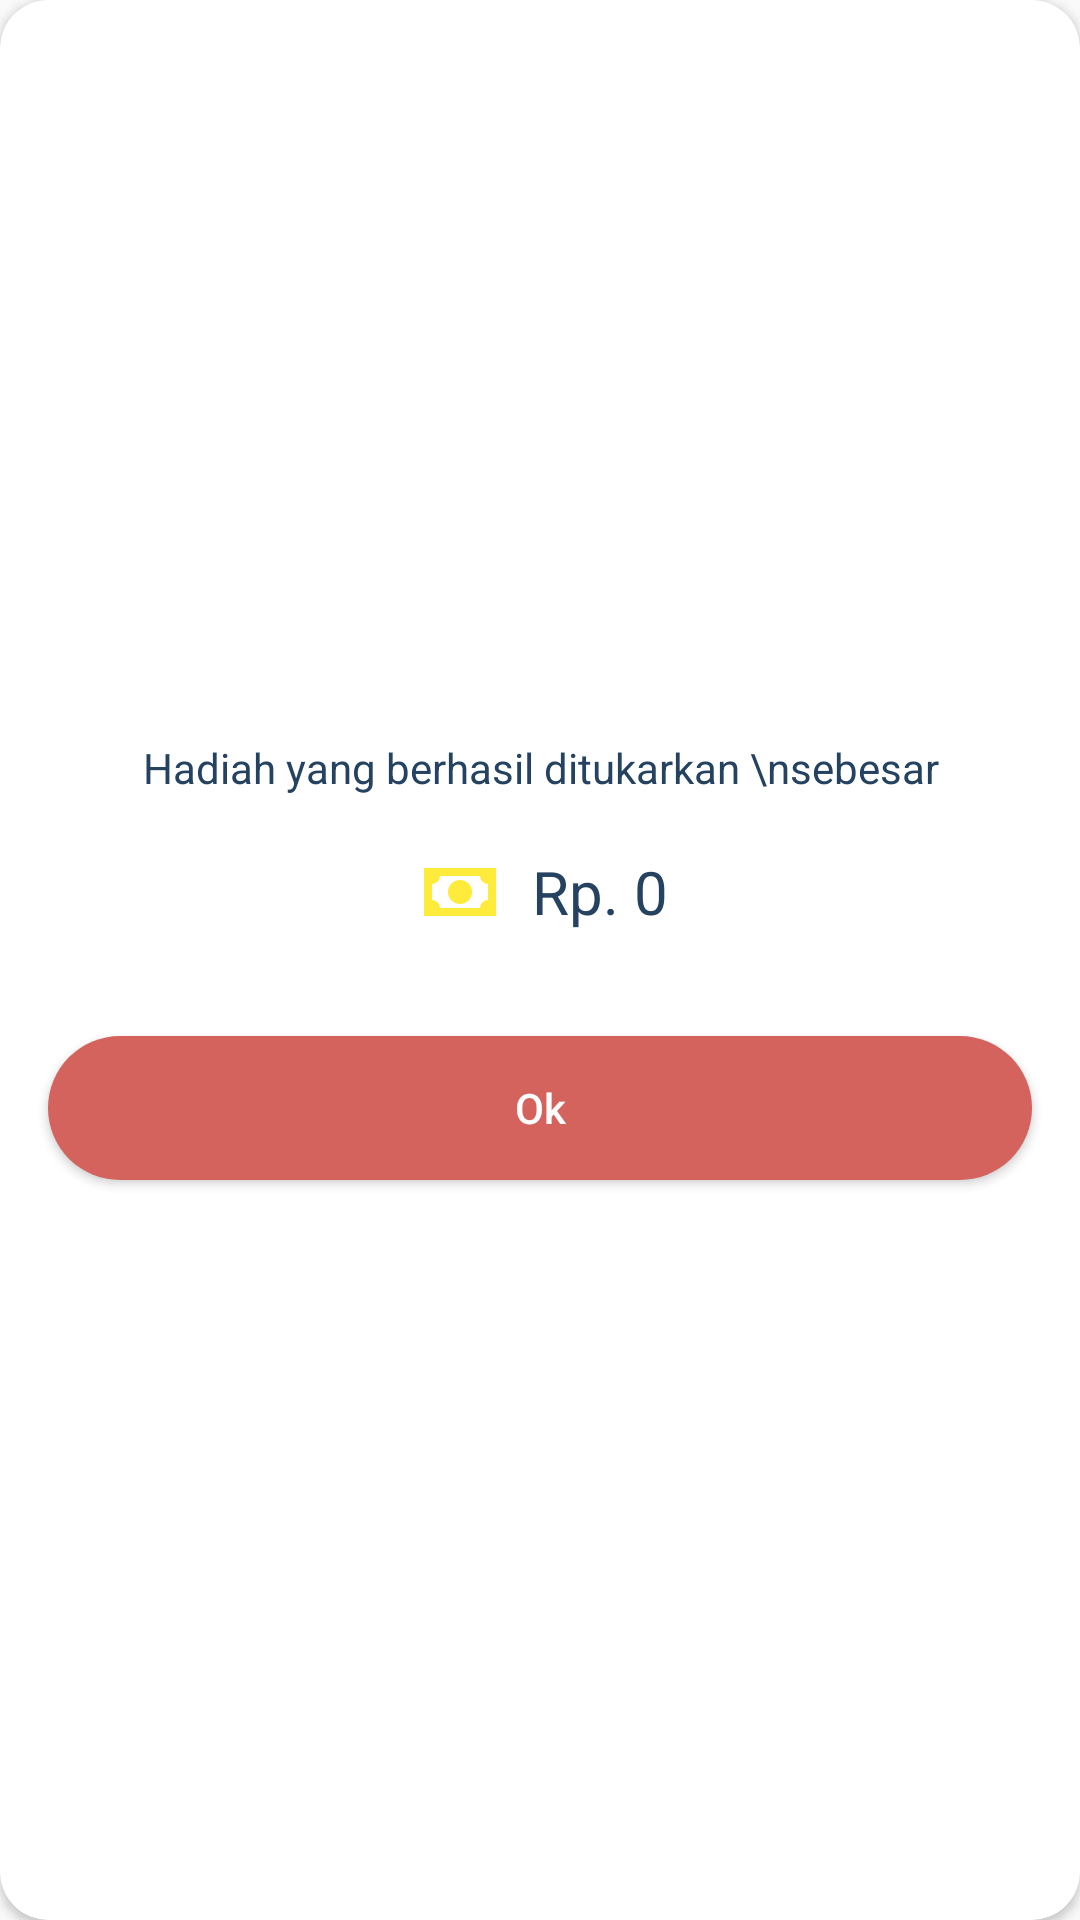

Write the Android layout XML for this screen, with the resource values it uses.
<!-- AndroidManifest.xml: application theme AppTheme -->
<!-- res/layout/dialog_reward_exchange_success.xml -->
<?xml version="1.0" encoding="utf-8"?>
<androidx.cardview.widget.CardView xmlns:android="http://schemas.android.com/apk/res/android"
    android:layout_width="match_parent"
    android:layout_height="wrap_content"
    xmlns:app="http://schemas.android.com/apk/res-auto"
    app:cardCornerRadius="16dp"
    android:layout_margin="32dp">

    <LinearLayout
        android:layout_width="match_parent"
        android:layout_height="wrap_content"
        android:layout_gravity="center"
        android:orientation="vertical">

        <TextView
            android:layout_width="match_parent"
            android:layout_height="wrap_content"
            android:text="Hadiah yang berhasil ditukarkan \nsebesar"
            android:textAlignment="center"
            android:layout_marginTop="16dp" />

        <LinearLayout
            android:layout_width="match_parent"
            android:layout_height="wrap_content"
            android:orientation="horizontal"
            android:gravity="center"
            android:layout_marginVertical="16dp">

            <ImageView
                android:layout_width="32dp"
                android:layout_height="32dp"
                android:src="@drawable/ic_cash" />

            <TextView
                android:id="@+id/tv_reward"
                android:layout_width="wrap_content"
                android:layout_height="wrap_content"
                android:text="Rp. 0"
                android:textSize="20sp"
                android:layout_marginLeft="8dp" />
        </LinearLayout>

        <Button
            android:id="@+id/b_ok"
            android:layout_width="match_parent"
            android:layout_height="wrap_content"
            android:text="Ok"
            android:textAllCaps="false"
            android:background="@drawable/button_background"
            android:textColor="@android:color/white"
            android:layout_marginVertical="16dp"
            android:layout_marginHorizontal="16dp" />
    </LinearLayout>
</androidx.cardview.widget.CardView>
<!-- resources referenced by this layout -->
<resources>
  <!-- drawable button_background (drawable) -->
  <?xml version="1.0" encoding="utf-8"?>
  <shape xmlns:android="http://schemas.android.com/apk/res/android" android:shape="rectangle">
  <corners android:radius="40dp" />
  <solid android:color="#D4635E"/>
  </shape>
  <!-- drawable ic_cash (drawable) -->
  <vector xmlns:android="http://schemas.android.com/apk/res/android"
      android:height="24dp"
      android:width="24dp"
      android:viewportWidth="24"
      android:viewportHeight="24">
      <path android:fillColor="#FFEB3B" android:pathData="M3,6H21V18H3V6M12,9A3,3 0 0,1 15,12A3,3 0 0,1 12,15A3,3 0 0,1 9,12A3,3 0 0,1 12,9M7,8A2,2 0 0,1 5,10V14A2,2 0 0,1 7,16H17A2,2 0 0,1 19,14V10A2,2 0 0,1 17,8H7Z" />
  </vector>
  <style name="AppTheme" parent="Theme.AppCompat.Light.NoActionBar">
          
          <item name="colorPrimary">@color/colorPrimary</item>
          <item name="colorPrimaryDark">@color/colorPrimaryDark</item>
          <item name="colorAccent">@color/colorAccent</item>
          <item name="fontFamily">@font/adventuring</item>
          <item name="android:textStyle">normal</item>
          <item name="android:textColor">@color/colorPrimary</item>
      </style>
  <color name="colorPrimary">#254261</color>
  <color name="colorPrimaryDark">#254261</color>
  <color name="colorAccent">#D4635E</color>
</resources>
